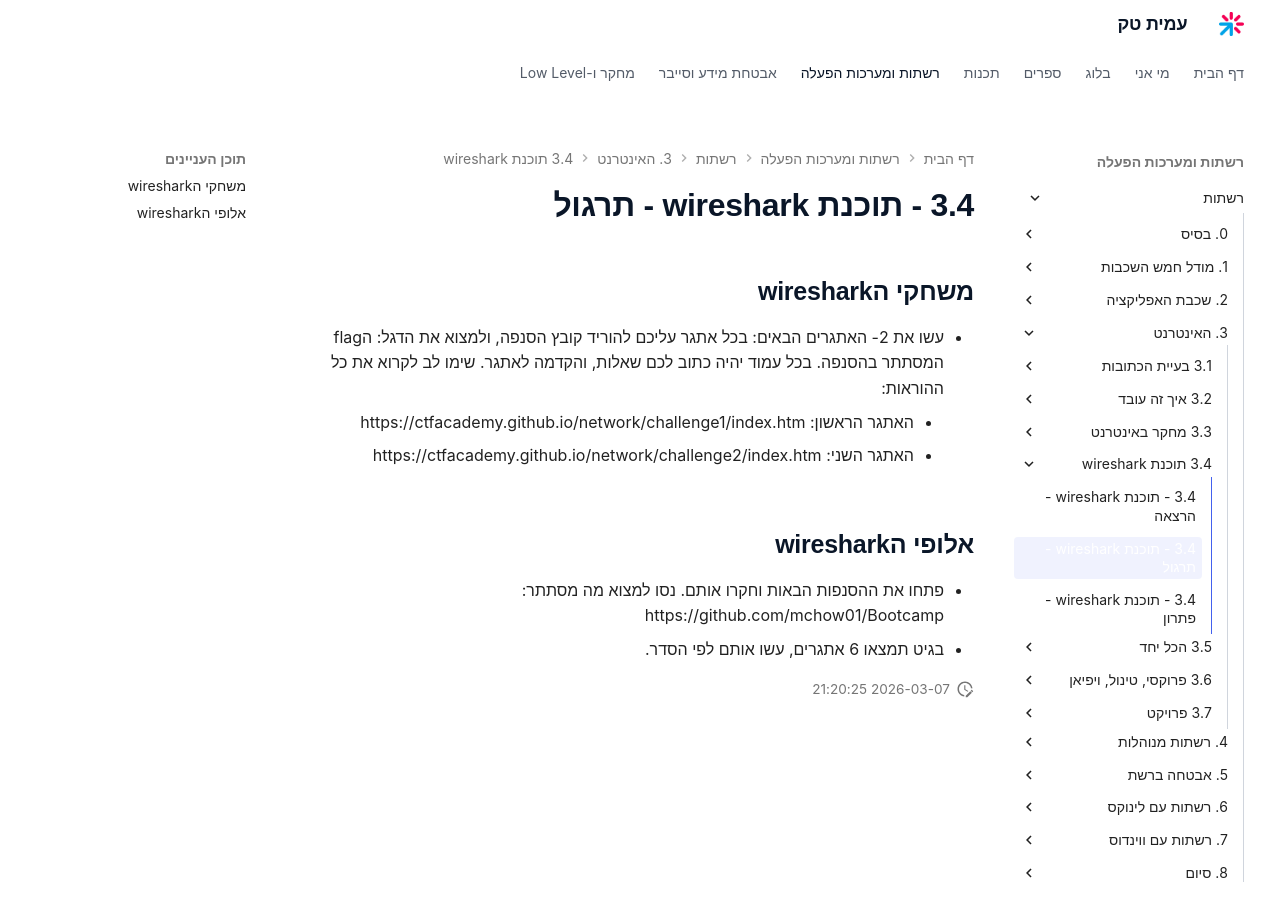

repository: AmitPinchasi/amittech · page: רשתות/3. האינטרנט/3.4 - תוכנת wireshark/3.4 - תוכנת wireshark - תרגול/index.html · generator: mkdocs

## משחקי הwireshark
- עשו את 2- האתגרים הבאים: בכל אתגר עליכם להוריד קובץ הסנפה, ולמצוא את הדגל: הflag המסתתר בהסנפה. בכל עמוד יהיה כתוב לכם שאלות, והקדמה לאתגר. שימו לב לקרוא את כל ההוראות:
	- האתגר הראשון: https://ctfacademy.github.io/network/challenge1/index.htm
	- האתגר השני: https://ctfacademy.github.io/network/challenge2/index.htm

## אלופי הwireshark
- פתחו את ההסנפות הבאות וחקרו אותם. נסו למצוא מה מסתתר:
  https://github.com/mchow01/Bootcamp
  - בגיט תמצאו 6 אתגרים, עשו אותם לפי הסדר.
